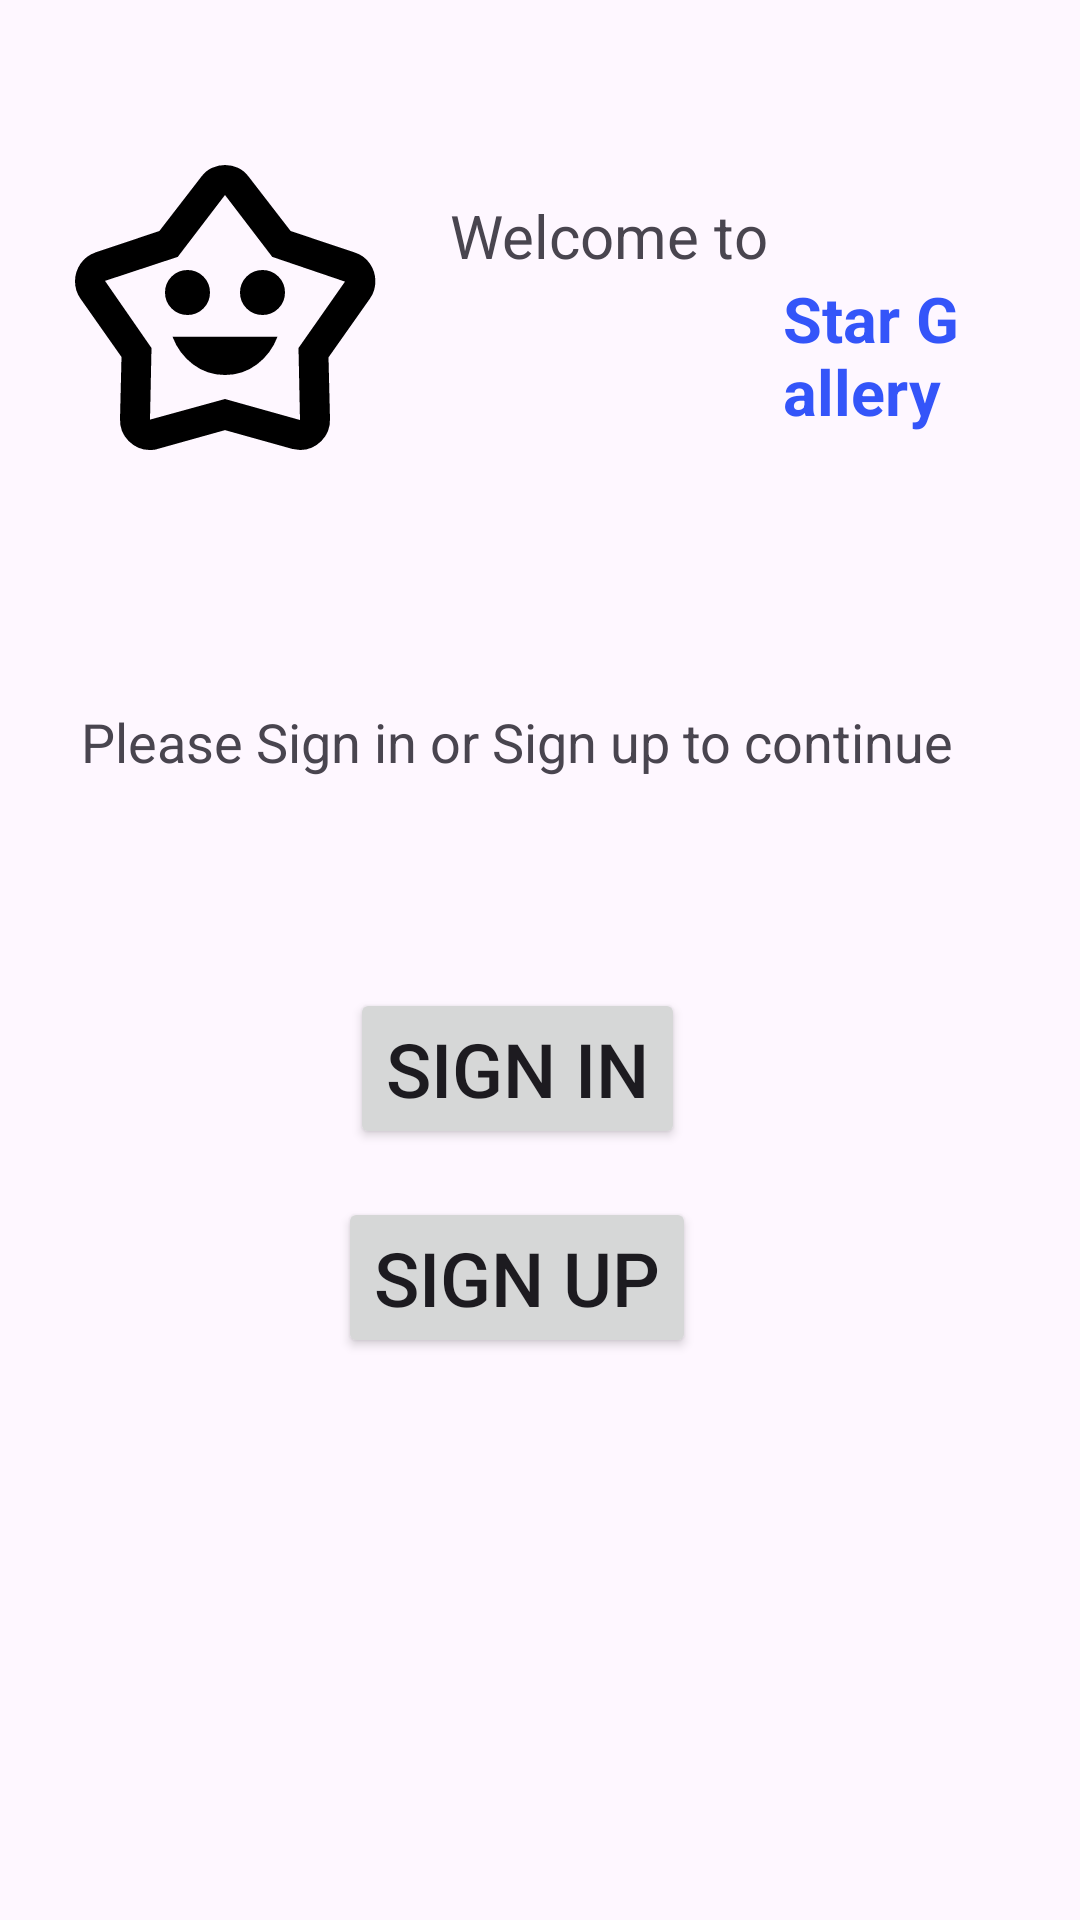

The Android layout XML behind this screen, and the referenced resources:
<!-- AndroidManifest.xml: application theme Theme.StarGallery -->
<!-- res/layout/welcome_screen.xml -->
<?xml version="1.0" encoding="utf-8"?>
<ScrollView xmlns:android="http://schemas.android.com/apk/res/android"
    android:layout_width="match_parent"
    android:layout_height="match_parent">
    <RelativeLayout
        android:layout_width="match_parent"
        android:layout_height="match_parent"
        android:layout_marginRight="15dp"
        android:padding="15dp">
        <ImageView
            android:layout_marginTop="30dp"
            android:layout_width="120dp"
            android:layout_height="120dp"
            android:id="@+id/image_logo"
            android:layout_marginRight="10dp"
            android:background="@drawable/icon_app"/>
        <RelativeLayout
            android:id="@+id/layout_text_welcome"
            android:layout_width="match_parent"
            android:layout_height="wrap_content"
            android:padding="5dp"
            android:layout_marginTop="45dp"
            android:layout_toRightOf="@+id/image_logo">
            <TextView
                android:layout_width="wrap_content"
                android:layout_height="wrap_content"
                android:id="@+id/text_welcome_1"
                android:text="Welcome to "
                android:textSize="20sp"/>
            <TextView
                android:layout_width="wrap_content"
                android:layout_height="wrap_content"
                android:id="@+id/text_welcome_2"
                android:text="Star Gallery"
                android:textSize="21sp"
                android:textStyle="bold"
                android:textColor="#3455F9"
                android:layout_toRightOf="@+id/text_welcome_1"
                android:layout_below="@+id/text_welcome_1"/>
        </RelativeLayout>

        <TextView
            android:id="@+id/text_view_main_head"
            android:layout_width="wrap_content"
            android:layout_height="wrap_content"
            android:text="Please Sign in or Sign up to continue"
            android:layout_below="@+id/image_logo"
            android:layout_marginTop="70dp"
            android:textSize="18sp"
            android:layout_centerHorizontal="true"/>
        <Button
            android:layout_width="wrap_content"
            android:layout_height="wrap_content"
            android:id="@+id/button_sign_in"
            android:text="Sign in"
            android:textSize="25dp"
            android:layout_below="@id/text_view_main_head"
            android:layout_marginTop="70dp"
            android:layout_centerHorizontal="true"/>
        <Button
            android:layout_width="wrap_content"
            android:layout_height="wrap_content"
            android:id="@+id/button_sign_up"
            android:text="Sign up"
            android:textSize="25dp"
            android:layout_below="@id/button_sign_in"
            android:layout_marginTop="16dp"
            android:layout_centerHorizontal="true"/>
    </RelativeLayout>
</ScrollView>
<!-- resources referenced by this layout -->
<resources>
  <!-- drawable icon_app (drawable) -->
  <vector xmlns:android="http://schemas.android.com/apk/res/android"
     android:width="24dp"
     android:height="24dp"
     android:viewportWidth="960"
     android:viewportHeight="960">
  <path
     android:fillColor="#000000"
     android:pathData="M480,640Q528,640 565.5,611.5Q603,583 620,538L340,538Q357,583 394.5,611.5Q432,640 480,640ZM380,480Q405,480 422.5,462.5Q440,445 440,420Q440,395 422.5,377.5Q405,360 380,360Q355,360 337.5,377.5Q320,395 320,420Q320,445 337.5,462.5Q355,480 380,480ZM580,480Q605,480 622.5,462.5Q640,445 640,420Q640,395 622.5,377.5Q605,360 580,360Q555,360 537.5,377.5Q520,395 520,420Q520,445 537.5,462.5Q555,480 580,480ZM305,256L417,111Q429,95 445.5,87.5Q462,80 480,80Q498,80 514.5,87.5Q531,95 543,111L655,256L825,313Q851,321 866,342.5Q881,364 881,390Q881,402 877.5,414Q874,426 866,437L756,593L760,757Q761,792 737,816Q713,840 681,840Q679,840 659,837L480,787L301,837Q296,839 290,839.5Q284,840 279,840Q247,840 223,816Q199,792 200,757L204,592L95,437Q87,426 83.5,414Q80,402 80,390Q80,365 94.5,343.5Q109,322 135,313L305,256ZM354,325L160,389Q160,389 160,389Q160,389 160,389L284,568L280,759Q280,759 280,759Q280,759 280,759L480,704L680,760Q680,760 680,760Q680,760 680,760L676,568L800,391Q800,391 800,391Q800,391 800,391L606,325L480,160Q480,160 480,160Q480,160 480,160L354,325ZM480,460L480,460Q480,460 480,460Q480,460 480,460L480,460L480,460Q480,460 480,460Q480,460 480,460L480,460L480,460Q480,460 480,460Q480,460 480,460L480,460L480,460Q480,460 480,460Q480,460 480,460L480,460L480,460Q480,460 480,460Q480,460 480,460L480,460Z"/>
  </vector>
  <style name="Theme.StarGallery" parent="Base.Theme.StarGallery">
          <item name="colorPrimary">@color/colorPrimary</item>
          <item name="colorAccent">@color/colorAccent</item>
  
          <item name="windowNoTitle">true</item>
  
      </style>
  <style name="Base.Theme.StarGallery" parent="Theme.Material3.DayNight.NoActionBar">
          
          
      </style>
  <!-- not gathered from this repository: default colours our renderer supplied (Android Studio template values) -->
  <color name="colorPrimary">#FF6200EE</color>
  <color name="colorAccent">#FF03DAC5</color>
</resources>
